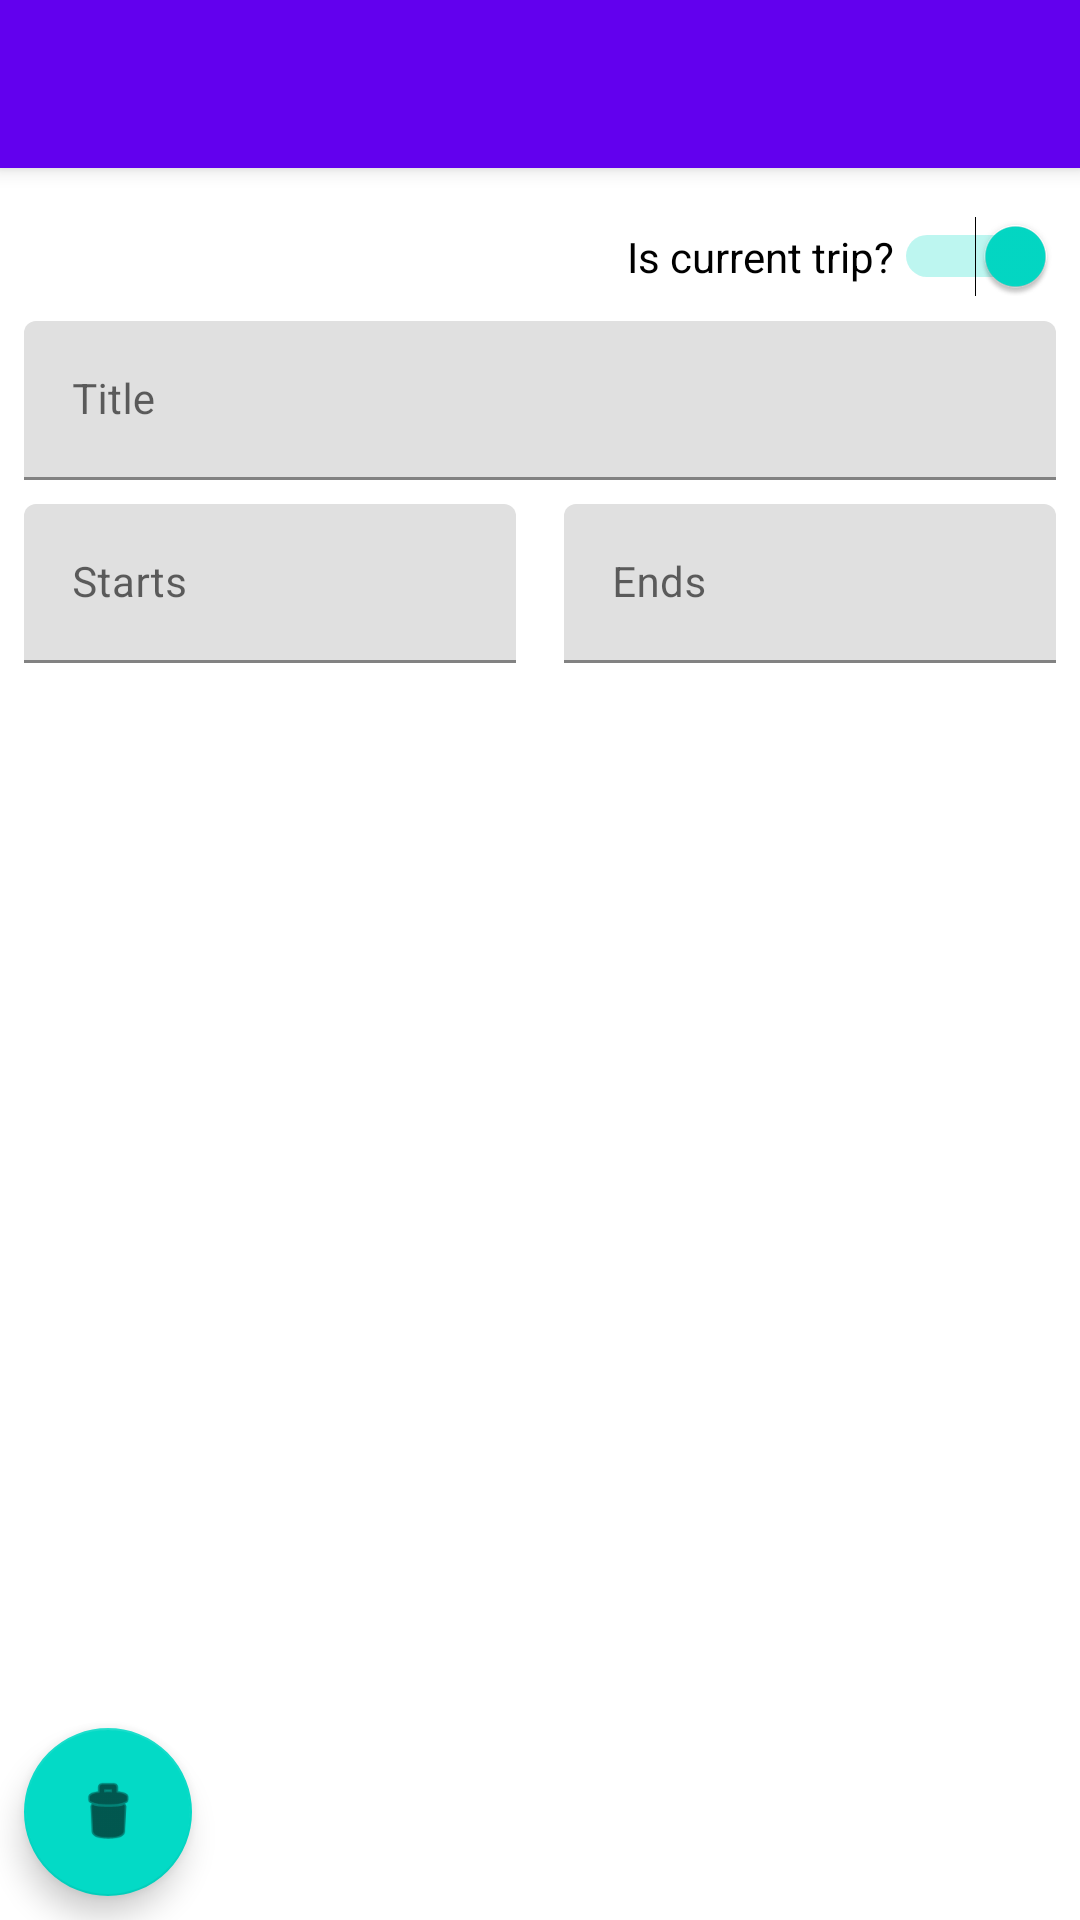

Here is an Android app screen rendered from its layout file. Give the layout XML and the strings, colors and styles it references.
<!-- AndroidManifest.xml: activity theme Theme.MaterialComponents.Light.NoActionBar -->
<!-- res/layout/activity_trip.xml -->
<?xml version="1.0" encoding="utf-8"?>
<androidx.coordinatorlayout.widget.CoordinatorLayout xmlns:android="http://schemas.android.com/apk/res/android"
    xmlns:app="http://schemas.android.com/apk/res-auto"
    xmlns:tools="http://schemas.android.com/tools"
    android:layout_width="match_parent"
    android:layout_height="match_parent"
    tools:context=".view.TripActivity">

    <com.google.android.material.appbar.AppBarLayout
        android:layout_width="match_parent"
        android:layout_height="wrap_content"
        android:theme="@style/AppTheme.AppBarOverlay">

        <androidx.appcompat.widget.Toolbar
            android:id="@+id/toolbar"
            android:layout_width="match_parent"
            android:layout_height="?attr/actionBarSize"
            android:background="?attr/colorPrimary"
            app:popupTheme="@style/AppTheme.PopupOverlay" />

    </com.google.android.material.appbar.AppBarLayout>

    <include layout="@layout/trip_fragment" />

</androidx.coordinatorlayout.widget.CoordinatorLayout>
<!-- res/layout/trip_fragment.xml (included above) -->
<?xml version="1.0" encoding="utf-8"?>
<androidx.constraintlayout.widget.ConstraintLayout xmlns:android="http://schemas.android.com/apk/res/android"
    xmlns:app="http://schemas.android.com/apk/res-auto"
    xmlns:tools="http://schemas.android.com/tools"
    android:id="@+id/content_main_constraint_layout"
    android:layout_width="match_parent"
    android:layout_height="match_parent"
    app:layout_behavior="@string/appbar_scrolling_view_behavior">


    <com.google.android.material.floatingactionbutton.FloatingActionButton
        android:id="@+id/trip_fragment_delete_fab"
        android:layout_width="wrap_content"
        android:layout_height="wrap_content"
        android:layout_marginStart="8dp"
        android:layout_marginBottom="8dp"
        android:clickable="true"
        app:layout_constraintBottom_toBottomOf="parent"
        app:layout_constraintStart_toStartOf="parent"
        app:srcCompat="@android:drawable/ic_menu_delete" />

    <ProgressBar
        android:id="@+id/trip_fragment_progressBar"
        style="?android:attr/progressBarStyleHorizontal"
        android:layout_width="0dp"
        android:layout_height="wrap_content"
        android:visibility="invisible"
        app:layout_constraintEnd_toEndOf="parent"
        app:layout_constraintStart_toStartOf="parent"
        app:layout_constraintTop_toTopOf="parent" />

    <com.google.android.material.textfield.TextInputLayout
        android:id="@+id/trip_fragment_title_til"
        android:layout_width="0dp"
        android:layout_height="wrap_content"
        android:layout_margin="8dp"
        android:layout_marginTop="8dp"
        android:layout_marginEnd="8dp"
        android:hint="Title"
        app:layout_constraintEnd_toEndOf="parent"
        app:layout_constraintStart_toStartOf="parent"
        app:layout_constraintTop_toBottomOf="@+id/trip_fragment_switch">

        <com.google.android.material.textfield.TextInputEditText
            android:id="@+id/trip_fragment_title_et"
            android:layout_width="match_parent"
            android:layout_height="wrap_content"
            android:textSize="14sp" />
    </com.google.android.material.textfield.TextInputLayout>

    <LinearLayout
        android:id="@+id/linearLayout3"
        android:layout_width="0dp"
        android:layout_height="wrap_content"
        android:orientation="horizontal"
        app:layout_constraintEnd_toEndOf="parent"
        app:layout_constraintStart_toStartOf="parent"
        app:layout_constraintTop_toBottomOf="@+id/trip_fragment_title_til">

        <com.google.android.material.textfield.TextInputLayout
            android:id="@+id/trip_fragment_startdate_til"
            android:layout_width="match_parent"
            android:layout_height="wrap_content"
            android:layout_margin="8dp"
            android:layout_weight="1"
            android:hint="Starts">

            <com.google.android.material.textfield.TextInputEditText
                android:id="@+id/trip_fragment_startdate_et"
                android:layout_width="match_parent"
                android:layout_height="wrap_content"
                android:focusableInTouchMode="false"
                android:textSize="14sp" />

        </com.google.android.material.textfield.TextInputLayout>

        <com.google.android.material.textfield.TextInputLayout
            android:id="@+id/trip_fragment_enddate_til"
            android:layout_width="match_parent"
            android:layout_height="wrap_content"
            android:layout_margin="8dp"
            android:layout_weight="1"
            android:hint="Ends">

            <com.google.android.material.textfield.TextInputEditText
                android:id="@+id/trip_fragment_enddate_et"
                android:layout_width="match_parent"
                android:layout_height="wrap_content"
                android:focusableInTouchMode="false"
                android:textSize="14sp" />
        </com.google.android.material.textfield.TextInputLayout>

    </LinearLayout>

    <Switch
        android:id="@+id/trip_fragment_switch"
        android:layout_width="wrap_content"
        android:layout_height="wrap_content"
        android:layout_marginEnd="8dp"
        android:checked="true"
        android:text="Is current trip?"
        app:layout_constraintEnd_toEndOf="parent"
        app:layout_constraintTop_toBottomOf="@+id/trip_fragment_progressBar" />


</androidx.constraintlayout.widget.ConstraintLayout>
<!-- resources referenced by this layout -->
<resources>
  <style name="AppTheme.AppBarOverlay" parent="ThemeOverlay.AppCompat.Dark.ActionBar" />
  <style name="AppTheme.PopupOverlay" parent="ThemeOverlay.AppCompat.Light" />
</resources>
